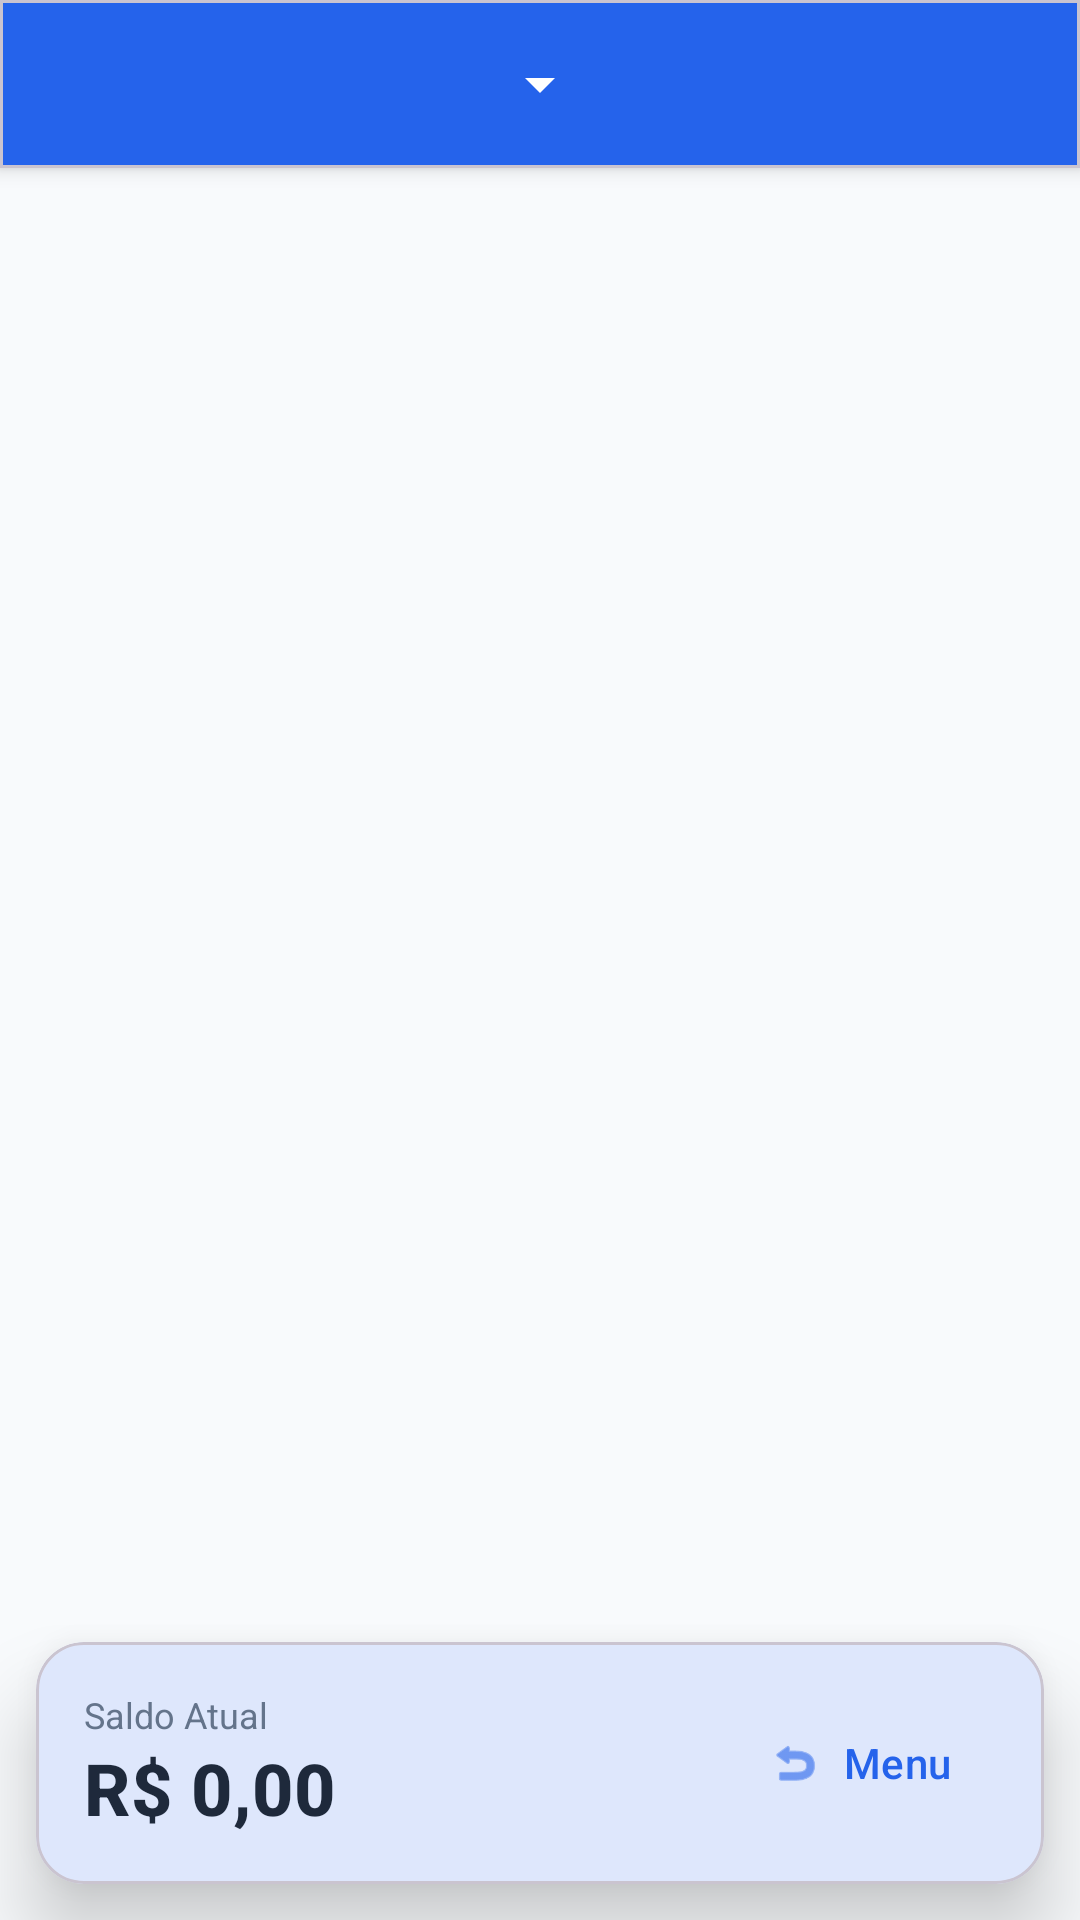

This screen was rendered from an Android layout file. Write that file and the resources it references.
<!-- AndroidManifest.xml: application theme Theme.CaixaAPP -->
<!-- res/layout/activity_statement.xml -->
<?xml version="1.0" encoding="utf-8"?>
<androidx.constraintlayout.widget.ConstraintLayout xmlns:android="http://schemas.android.com/apk/res/android"
    xmlns:app="http://schemas.android.com/apk/res-auto"
    xmlns:tools="http://schemas.android.com/tools"
    android:layout_width="match_parent"
    android:layout_height="match_parent"
    android:background="@color/background">

    
    <com.google.android.material.card.MaterialCardView
        android:id="@+id/filterControlCard"
        android:layout_width="match_parent"
        android:layout_height="wrap_content"
        app:cardBackgroundColor="@color/primary"
        app:cardCornerRadius="0dp"
        app:cardElevation="4dp"
        app:layout_constraintTop_toTopOf="parent">

        <LinearLayout
            android:layout_width="match_parent"
            android:layout_height="wrap_content"
            android:gravity="center"
            android:orientation="vertical"
            android:padding="16dp">

            <Spinner
                android:id="@+id/filterSpinner"
                android:layout_width="wrap_content"
                android:layout_height="wrap_content"
                android:backgroundTint="@color/surface" />

        </LinearLayout>
    </com.google.android.material.card.MaterialCardView>

    
    <androidx.recyclerview.widget.RecyclerView
        android:id="@+id/statementRecycler"
        android:layout_width="match_parent"
        android:layout_height="0dp"
        android:clipToPadding="false"
        android:paddingBottom="100dp"
        android:scrollbars="vertical"
        app:layout_constraintBottom_toBottomOf="parent"
        app:layout_constraintTop_toBottomOf="@+id/filterControlCard"
        tools:listitem="@layout/item_statement" />

    
    <com.google.android.material.card.MaterialCardView
        android:id="@+id/bottomBalanceBar"
        android:layout_width="match_parent"
        android:layout_height="wrap_content"
        app:cardBackgroundColor="@color/surface"
        app:cardCornerRadius="16dp"
        app:cardElevation="16dp"
        app:layout_constraintBottom_toBottomOf="parent"
        app:shapeAppearanceOverlay="@style/ShapeAppearance.Material3.MediumComponent"
        android:layout_margin="12dp">

        <androidx.constraintlayout.widget.ConstraintLayout
            android:layout_width="match_parent"
            android:layout_height="wrap_content"
            android:padding="16dp">

            <TextView
                android:id="@+id/labelBalance"
                android:layout_width="wrap_content"
                android:layout_height="wrap_content"
                android:text="Saldo Atual"
                android:textColor="@color/text_secondary"
                android:textSize="12sp"
                app:layout_constraintStart_toStartOf="parent"
                app:layout_constraintTop_toTopOf="parent" />

            <TextView
                android:id="@+id/statementSummary"
                android:layout_width="wrap_content"
                android:layout_height="wrap_content"
                android:fontFamily="sans-serif-medium"
                android:text="R$ 0,00"
                android:textColor="@color/text_primary"
                android:textSize="24sp"
                android:textStyle="bold"
                app:layout_constraintStart_toStartOf="parent"
                app:layout_constraintTop_toBottomOf="@+id/labelBalance" />

            <com.google.android.material.button.MaterialButton
                android:id="@+id/backToMenuButton"
                style="@style/Widget.Material3.Button.TextButton"
                android:layout_width="wrap_content"
                android:layout_height="wrap_content"
                android:text="Menu"
                app:icon="@android:drawable/ic_menu_revert"
                app:layout_constraintBottom_toBottomOf="parent"
                app:layout_constraintEnd_toEndOf="parent"
                app:layout_constraintTop_toTopOf="parent" />

        </androidx.constraintlayout.widget.ConstraintLayout>
    </com.google.android.material.card.MaterialCardView>

</androidx.constraintlayout.widget.ConstraintLayout>
<!-- res/layout/item_statement.xml (included above) -->
<?xml version="1.0" encoding="utf-8"?>
<androidx.constraintlayout.widget.ConstraintLayout xmlns:android="http://schemas.android.com/apk/res/android"
    xmlns:app="http://schemas.android.com/apk/res-auto"
    xmlns:tools="http://schemas.android.com/tools"
    android:layout_width="match_parent"
    android:layout_height="wrap_content"
    android:background="?attr/selectableItemBackground"
    android:paddingHorizontal="16dp"
    android:paddingVertical="12dp">

    
    <View
        android:id="@+id/viewIconBg"
        android:layout_width="40dp"
        android:layout_height="40dp"
        android:background="@drawable/circle_bg"
        app:layout_constraintBottom_toBottomOf="parent"
        app:layout_constraintStart_toStartOf="parent"
        app:layout_constraintTop_toTopOf="parent" />

    <ImageView
        android:id="@+id/itemTypeIcon"
        android:layout_width="20dp"
        android:layout_height="20dp"
        android:src="@android:drawable/ic_menu_upload"
        app:layout_constraintBottom_toBottomOf="@id/viewIconBg"
        app:layout_constraintEnd_toEndOf="@id/viewIconBg"
        app:layout_constraintStart_toStartOf="@id/viewIconBg"
        app:layout_constraintTop_toTopOf="@id/viewIconBg" />

    
    <TextView
        android:id="@+id/itemDescription"
        android:layout_width="0dp"
        android:layout_height="wrap_content"
        android:layout_marginStart="16dp"
        android:layout_marginEnd="8dp"
        android:fontFamily="sans-serif-medium"
        android:text="Supermercado"
        android:textColor="@color/text_primary"
        android:textSize="16sp"
        app:layout_constraintEnd_toStartOf="@id/itemValue"
        app:layout_constraintStart_toEndOf="@id/viewIconBg"
        app:layout_constraintTop_toTopOf="parent" />

    <TextView
        android:id="@+id/itemDate"
        android:layout_width="wrap_content"
        android:layout_height="wrap_content"
        android:fontFamily="sans-serif"
        android:text="12 Set"
        android:textColor="@color/text_secondary"
        android:textSize="12sp"
        app:layout_constraintStart_toStartOf="@id/itemDescription"
        app:layout_constraintTop_toBottomOf="@id/itemDescription" />

    
    <TextView
        android:id="@+id/itemValue"
        android:layout_width="wrap_content"
        android:layout_height="wrap_content"
        android:layout_marginEnd="16dp"
        android:fontFamily="sans-serif-medium"
        android:text="R$ 200,00"
        android:textColor="@color/expense"
        android:textSize="16sp"
        app:layout_constraintBottom_toBottomOf="parent"
        app:layout_constraintEnd_toStartOf="@id/buttonDelete"
        app:layout_constraintTop_toTopOf="parent" />

    
    <ImageButton
        android:id="@+id/buttonDelete"
        android:layout_width="40dp"
        android:layout_height="40dp"
        android:background="?attr/selectableItemBackgroundBorderless"
        android:src="@android:drawable/ic_menu_delete"
        app:layout_constraintBottom_toBottomOf="parent"
        app:layout_constraintEnd_toEndOf="parent"
        app:layout_constraintTop_toTopOf="parent"
        app:tint="@color/expense" />

</androidx.constraintlayout.widget.ConstraintLayout>
<!-- resources referenced by this layout -->
<resources>
  <color name="background">#F8FAFC</color>
  <color name="expense">#EF4444</color>
  <color name="primary">#2563EB</color>
  <color name="surface">#FFFFFF</color>
  <color name="text_primary">#1E293B</color>
  <color name="text_secondary">#64748B</color>
  <!-- drawable circle_bg (drawable) -->
  <?xml version="1.0" encoding="utf-8"?>
  <shape xmlns:android="http://schemas.android.com/apk/res/android"
      android:shape="oval">
      <solid android:color="#F1F5F9" />
  </shape>
  <style name="Theme.CaixaAPP" parent="Theme.Material3.DayNight.NoActionBar">
          
          <item name="colorPrimary">@color/primary</item>
          <item name="colorOnPrimary">#FFFFFF</item>
          <item name="colorPrimaryContainer">@color/teal_200</item>
          <item name="colorOnPrimaryContainer">@color/primary_dark</item>
  
          
          <item name="colorSecondary">@color/accent</item>
          <item name="colorOnSecondary">#FFFFFF</item>
  
          
          <item name="android:statusBarColor">@color/background</item>
          <item name="android:windowLightStatusBar">true</item>
          
          <item name="android:windowBackground">@color/background</item>
          <item name="colorSurface">@color/surface</item>
      </style>
  <color name="teal_200">#93C5FD</color>
  <color name="primary_dark">#1D4ED8</color>
  <color name="accent">#3B82F6</color>
</resources>
